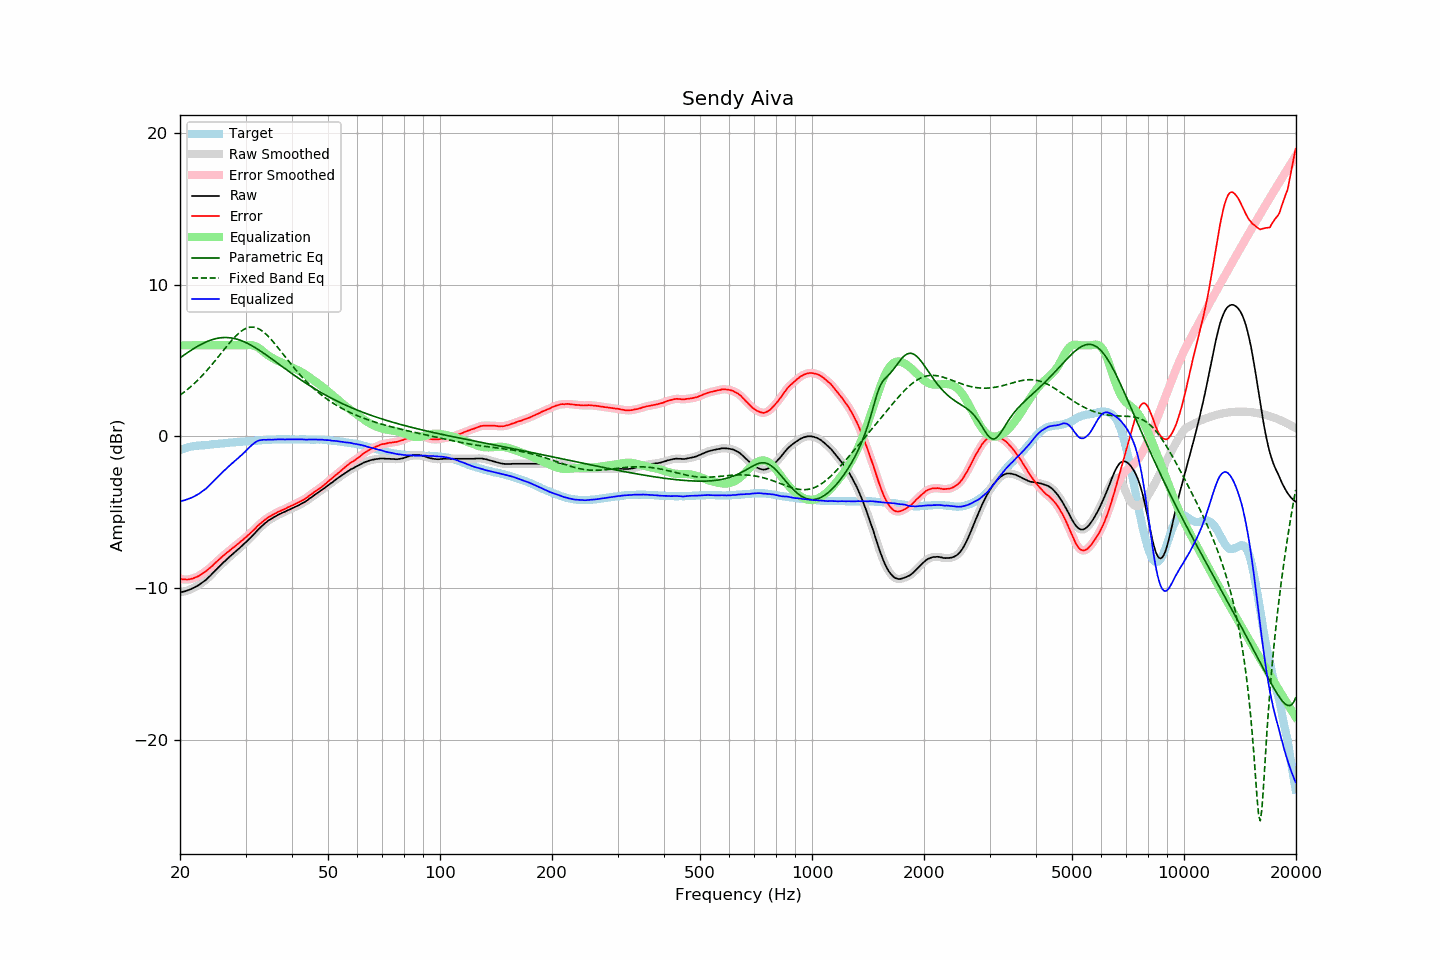

The table this chart was drawn from, first rows:
frequency, raw, error, smoothed, error_smoothed, equalization, parametric_eq, fixed_band_eq, equalized_raw, equalized_smoothed, target
20.00, -10.25, -9.35, -10.25, -9.36, 6.00, 5.17, 2.72, -4.25, -4.25, -0.89
20.20, -10.24, -9.38, -10.23, -9.38, 6.00, 5.25, 2.79, -4.24, -4.23, -0.85
20.40, -10.22, -9.40, -10.21, -9.40, 6.00, 5.32, 2.87, -4.22, -4.21, -0.81
20.61, -10.19, -9.40, -10.19, -9.41, 6.00, 5.40, 2.95, -4.19, -4.19, -0.78
20.81, -10.16, -9.41, -10.16, -9.41, 6.00, 5.47, 3.04, -4.16, -4.16, -0.74
21.02, -10.12, -9.41, -10.12, -9.41, 6.00, 5.54, 3.13, -4.12, -4.12, -0.70
21.23, -10.08, -9.39, -10.08, -9.40, 6.00, 5.61, 3.22, -4.08, -4.08, -0.68
21.44, -10.04, -9.37, -10.03, -9.37, 6.00, 5.68, 3.31, -4.04, -4.03, -0.66
21.66, -9.99, -9.34, -9.99, -9.34, 6.00, 5.75, 3.40, -3.99, -3.99, -0.64
21.87, -9.94, -9.30, -9.93, -9.30, 6.00, 5.81, 3.50, -3.94, -3.93, -0.63
22.09, -9.88, -9.26, -9.88, -9.26, 6.00, 5.88, 3.60, -3.88, -3.88, -0.62
22.31, -9.82, -9.21, -9.82, -9.21, 6.00, 5.94, 3.70, -3.82, -3.82, -0.61
22.54, -9.76, -9.16, -9.75, -9.15, 6.00, 6.00, 3.81, -3.76, -3.75, -0.60
22.76, -9.68, -9.09, -9.68, -9.09, 6.00, 6.05, 3.92, -3.68, -3.68, -0.59
22.99, -9.60, -9.01, -9.60, -9.02, 6.00, 6.11, 4.03, -3.60, -3.60, -0.59
23.22, -9.53, -8.95, -9.52, -8.95, 6.00, 6.16, 4.14, -3.53, -3.52, -0.58
23.45, -9.45, -8.88, -9.44, -8.87, 6.00, 6.21, 4.26, -3.45, -3.44, -0.57
23.69, -9.35, -8.79, -9.35, -8.79, 6.00, 6.26, 4.38, -3.35, -3.35, -0.56
23.92, -9.26, -8.71, -9.25, -8.71, 6.00, 6.30, 4.50, -3.26, -3.25, -0.55
24.16, -9.15, -8.62, -9.14, -8.62, 6.00, 6.34, 4.62, -3.15, -3.14, -0.53
24.40, -9.04, -8.53, -9.03, -8.52, 6.00, 6.37, 4.75, -3.04, -3.03, -0.51
24.65, -8.92, -8.41, -8.92, -8.42, 6.00, 6.40, 4.87, -2.92, -2.92, -0.51
24.89, -8.82, -8.32, -8.82, -8.32, 6.00, 6.43, 5.00, -2.82, -2.82, -0.50
25.14, -8.72, -8.23, -8.71, -8.22, 6.00, 6.46, 5.13, -2.72, -2.71, -0.49
25.39, -8.61, -8.12, -8.61, -8.13, 6.00, 6.48, 5.27, -2.61, -2.61, -0.48
25.65, -8.51, -8.05, -8.50, -8.03, 6.00, 6.49, 5.40, -2.51, -2.50, -0.46
25.91, -8.40, -7.94, -8.40, -7.94, 6.00, 6.50, 5.53, -2.40, -2.40, -0.46
26.16, -8.29, -7.83, -8.29, -7.84, 6.00, 6.51, 5.66, -2.29, -2.29, -0.45
26.43, -8.20, -7.76, -8.19, -7.75, 6.00, 6.51, 5.80, -2.20, -2.19, -0.44
26.69, -8.10, -7.66, -8.09, -7.66, 6.00, 6.51, 5.93, -2.10, -2.09, -0.43
26.96, -8.00, -7.58, -8.00, -7.58, 6.00, 6.51, 6.05, -2.00, -2.00, -0.41
27.23, -7.90, -7.49, -7.90, -7.49, 6.00, 6.50, 6.18, -1.90, -1.90, -0.41
27.50, -7.81, -7.41, -7.81, -7.41, 6.00, 6.48, 6.30, -1.81, -1.81, -0.40
27.77, -7.72, -7.32, -7.72, -7.33, 6.00, 6.46, 6.42, -1.72, -1.72, -0.40
28.05, -7.63, -7.25, -7.63, -7.24, 6.00, 6.44, 6.54, -1.63, -1.63, -0.38
28.33, -7.54, -7.16, -7.53, -7.16, 6.00, 6.41, 6.64, -1.54, -1.53, -0.38
28.62, -7.44, -7.07, -7.44, -7.07, 6.00, 6.38, 6.74, -1.44, -1.44, -0.37
28.90, -7.35, -6.99, -7.34, -6.98, 6.00, 6.35, 6.84, -1.35, -1.34, -0.36
29.19, -7.25, -6.89, -7.25, -6.89, 6.00, 6.31, 6.92, -1.25, -1.25, -0.36
29.48, -7.15, -6.81, -7.15, -6.81, 6.00, 6.27, 6.99, -1.15, -1.15, -0.33
29.78, -7.05, -6.72, -7.05, -6.72, 6.00, 6.23, 7.06, -1.05, -1.05, -0.33
30.08, -6.96, -6.63, -6.95, -6.63, 6.01, 6.18, 7.11, -0.95, -0.95, -0.32
30.38, -6.85, -6.52, -6.85, -6.53, 6.01, 6.13, 7.15, -0.84, -0.84, -0.32
30.68, -6.75, -6.44, -6.75, -6.44, 6.02, 6.07, 7.18, -0.73, -0.73, -0.31
30.99, -6.65, -6.34, -6.64, -6.34, 6.02, 6.02, 7.20, -0.63, -0.63, -0.31
31.30, -6.54, -6.24, -6.54, -6.24, 6.00, 5.96, 7.20, -0.53, -0.54, -0.30
31.61, -6.43, -6.14, -6.43, -6.14, 5.98, 5.90, 7.19, -0.45, -0.45, -0.29
31.93, -6.32, -6.04, -6.31, -6.03, 5.94, 5.83, 7.17, -0.38, -0.37, -0.28
32.24, -6.20, -5.91, -6.20, -5.92, 5.89, 5.77, 7.13, -0.31, -0.31, -0.28
32.57, -6.09, -5.82, -6.09, -5.82, 5.82, 5.70, 7.08, -0.27, -0.27, -0.26
32.89, -5.99, -5.73, -5.98, -5.73, 5.74, 5.63, 7.02, -0.24, -0.24, -0.25
33.22, -5.89, -5.64, -5.88, -5.64, 5.66, 5.56, 6.95, -0.23, -0.23, -0.25
33.55, -5.79, -5.55, -5.79, -5.55, 5.57, 5.49, 6.87, -0.22, -0.22, -0.24
33.89, -5.70, -5.47, -5.70, -5.47, 5.48, 5.41, 6.78, -0.22, -0.22, -0.23
34.23, -5.62, -5.40, -5.61, -5.39, 5.40, 5.34, 6.68, -0.22, -0.21, -0.22
34.57, -5.53, -5.31, -5.54, -5.32, 5.32, 5.26, 6.58, -0.20, -0.21, -0.21
34.92, -5.47, -5.25, -5.47, -5.26, 5.26, 5.19, 6.47, -0.21, -0.21, -0.21
35.27, -5.41, -5.20, -5.40, -5.19, 5.19, 5.11, 6.35, -0.22, -0.21, -0.21
35.62, -5.34, -5.14, -5.34, -5.14, 5.13, 5.03, 6.22, -0.20, -0.21, -0.20
35.97, -5.28, -5.08, -5.28, -5.08, 5.08, 4.96, 6.10, -0.20, -0.20, -0.20
... 635 more rows
